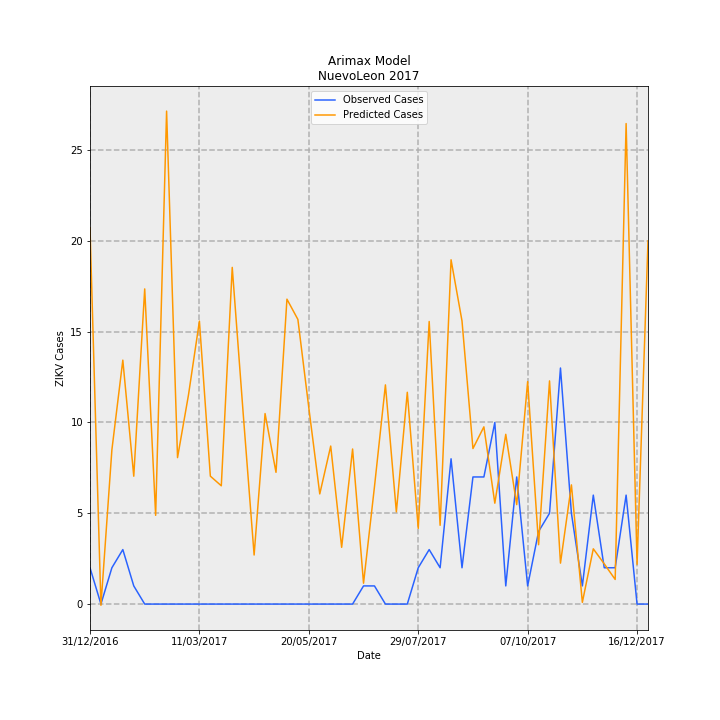

The table this chart was drawn from, first rows:
Date, predictions_incidence, observed_incidence, Predicted Cases, Observed Cases, error
31/12/2016, 0.4048, 0.03907, 20.72, 2.0, -18.72
07/01/2017, -0.001305, 0.0, -0.06681, 0.0, 0.06681
14/01/2017, 0.1658, 0.03907, 8.491, 2.0, -6.491
21/01/2017, 0.2624, 0.0586, 13.43, 3.0, -10.43
28/01/2017, 0.1375, 0.01953, 7.042, 1.0, -6.042
04/02/2017, 0.339, 0.0, 17.36, 0.0, -17.36
11/02/2017, 0.09546, 0.0, 4.887, 0.0, -4.887
18/02/2017, 0.5303, 0.0, 27.15, 0.0, -27.15
25/02/2017, 0.1575, 0.0, 8.065, 0.0, -8.065
04/03/2017, 0.2249, 0.0, 11.51, 0.0, -11.51
11/03/2017, 0.3044, 0.0, 15.58, 0.0, -15.58
18/03/2017, 0.1376, 0.0, 7.044, 0.0, -7.044
25/03/2017, 0.1272, 0.0, 6.514, 0.0, -6.514
01/04/2017, 0.3622, 0.0, 18.54, 0.0, -18.54
08/04/2017, 0.2051, 0.0, 10.5, 0.0, -10.5
15/04/2017, 0.05278, 0.0, 2.702, 0.0, -2.702
22/04/2017, 0.2049, 0.0, 10.49, 0.0, -10.49
29/04/2017, 0.1417, 0.0, 7.255, 0.0, -7.255
06/05/2017, 0.328, 0.0, 16.79, 0.0, -16.79
13/05/2017, 0.3062, 0.0, 15.68, 0.0, -15.68
20/05/2017, 0.2111, 0.0, 10.81, 0.0, -10.81
27/05/2017, 0.1185, 0.0, 6.066, 0.0, -6.066
03/06/2017, 0.17, 0.0, 8.702, 0.0, -8.702
10/06/2017, 0.06104, 0.0, 3.125, 0.0, -3.125
17/06/2017, 0.1668, 0.0, 8.539, 0.0, -8.539
24/06/2017, 0.02244, 0.01953, 1.149, 1.0, -0.1488
01/07/2017, 0.1263, 0.01953, 6.464, 1.0, -5.464
08/07/2017, 0.2358, 0.0, 12.07, 0.0, -12.07
15/07/2017, 0.09917, 0.0, 5.077, 0.0, -5.077
22/07/2017, 0.2278, 0.0, 11.66, 0.0, -11.66
29/07/2017, 0.08143, 0.03907, 4.169, 2.0, -2.169
05/08/2017, 0.304, 0.0586, 15.56, 3.0, -12.56
12/08/2017, 0.08474, 0.03907, 4.338, 2.0, -2.338
19/08/2017, 0.3703, 0.1563, 18.96, 8.0, -10.96
26/08/2017, 0.3046, 0.03907, 15.59, 2.0, -13.59
02/09/2017, 0.1673, 0.1367, 8.565, 7, -1.565
09/09/2017, 0.1906, 0.1367, 9.759, 7, -2.759
16/09/2017, 0.1085, 0.1953, 5.555, 10.0, 4.445
23/09/2017, 0.1826, 0.01953, 9.348, 1.0, -8.348
30/09/2017, 0.107, 0.1367, 5.476, 7, 1.524
07/10/2017, 0.2393, 0.01953, 12.25, 1.0, -11.25
14/10/2017, 0.06386, 0.07813, 3.269, 4.0, 0.7306
21/10/2017, 0.2401, 0.09767, 12.29, 5.0, -7.29
28/10/2017, 0.04404, 0.2539, 2.255, 13.0, 10.75
04/11/2017, 0.1282, 0.09767, 6.564, 5.0, -1.564
11/11/2017, 0.001864, 0.01953, 0.09542, 1.0, 0.9046
18/11/2017, 0.05943, 0.1172, 3.043, 6.0, 2.957
25/11/2017, 0.04327, 0.03907, 2.215, 2.0, -0.2152
02/12/2017, 0.02649, 0.03907, 1.356, 2.0, 0.6439
09/12/2017, 0.5168, 0.1172, 26.46, 6.0, -20.46
16/12/2017, 0.04273, 0.0, 2.188, 0.0, -2.188
23/12/2017, 0.3907, 0.0, 20, 0.0, -20
